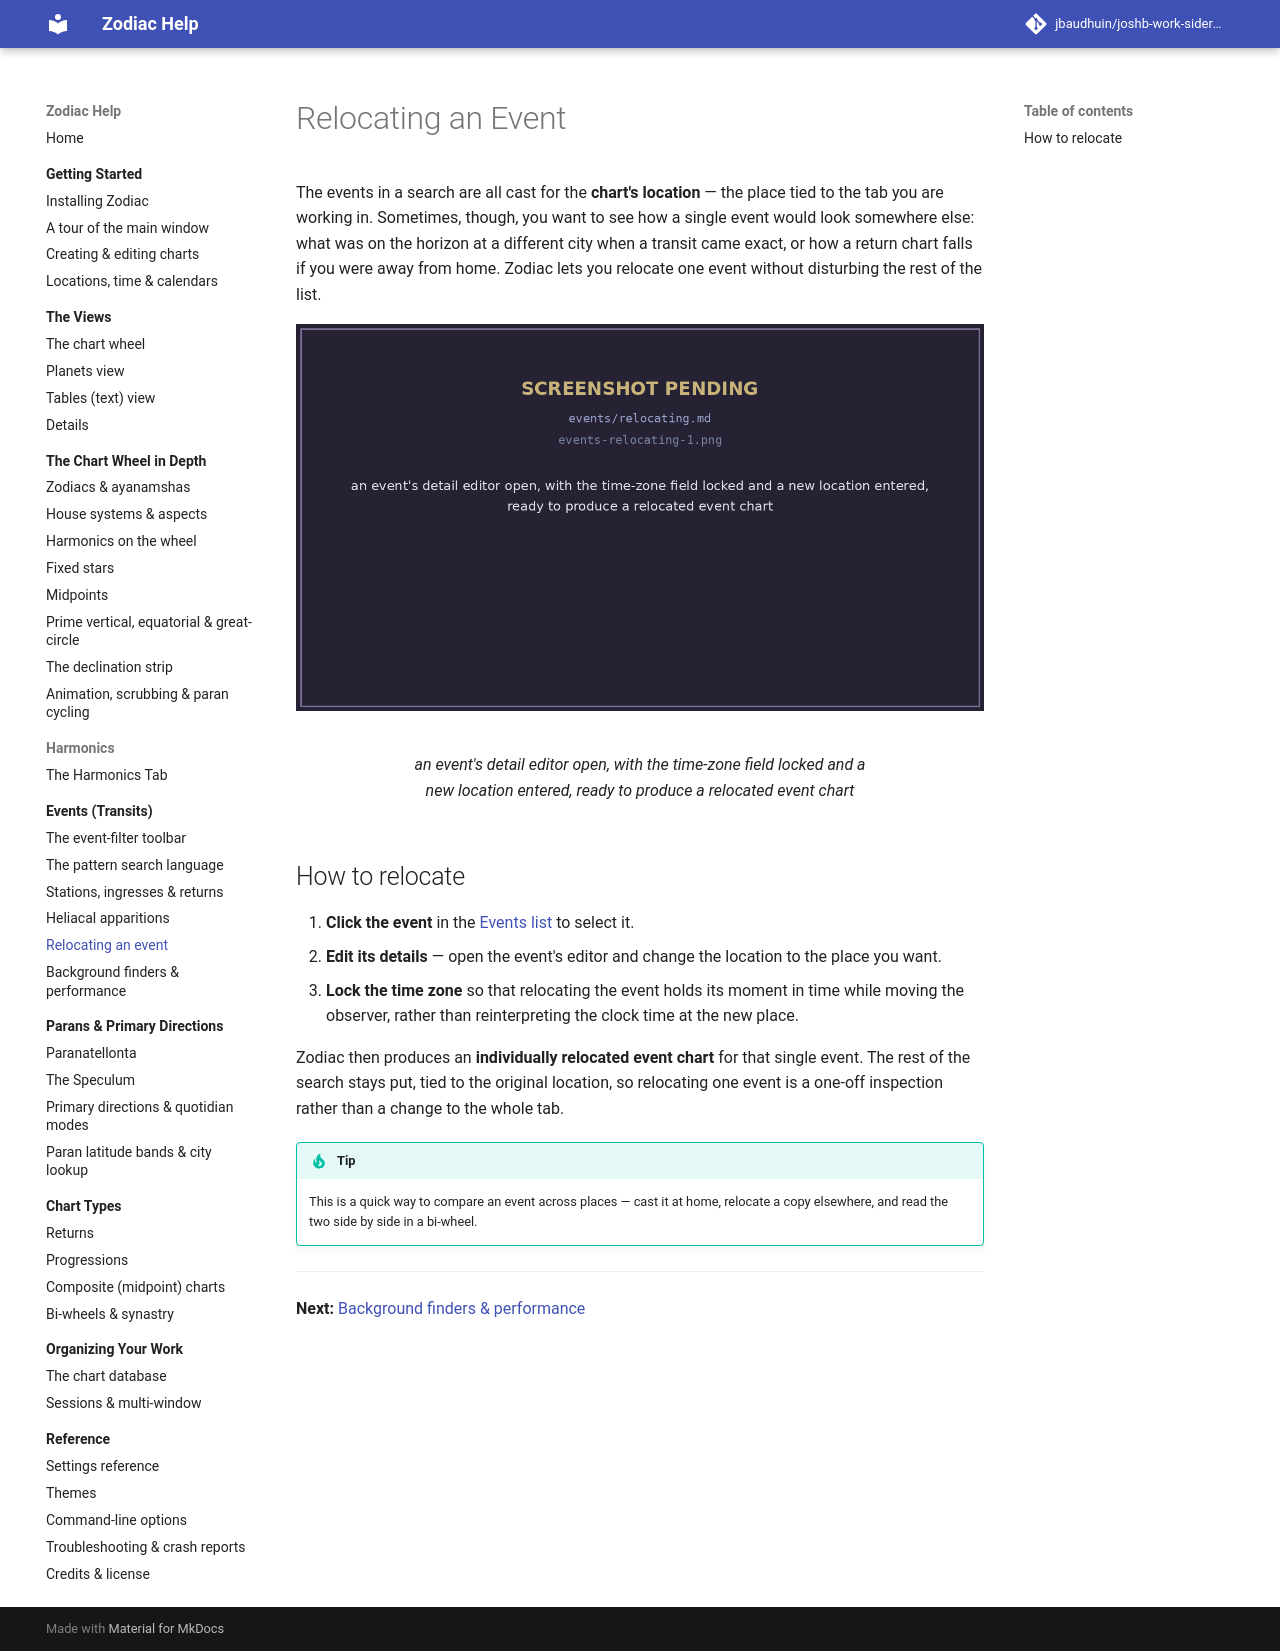

repository: jbaudhuin/joshb-work-sidereal · page: events/relocating.html · generator: mkdocs

# Relocating an Event

The events in a search are all cast for the **chart's location** — the place tied to the
tab you are working in. Sometimes, though, you want to see how a single event would look
somewhere else: what was on the horizon at a different city when a transit came exact, or
how a return chart falls if you were away from home. Zodiac lets you relocate one event
without disturbing the rest of the list.

<figure markdown="span">
  ![an event's detail editor open, with the time-zone field locked and a new location entered, ready to produce a relocated event chart](../assets/img/events-relocating-1.png){ loading=lazy }
  <figcaption>an event's detail editor open, with the time-zone field locked and a new location entered, ready to produce a relocated event chart</figcaption>
</figure>

## How to relocate

1. **Click the event** in the [Events list](index.md) to select it.
2. **Edit its details** — open the event's editor and change the location to the place
      you want.
3. **Lock the time zone** so that relocating the event holds its moment in time while
      moving the observer, rather than reinterpreting the clock time at the new place.

Zodiac then produces an **individually relocated event chart** for that single event. The
rest of the search stays put, tied to the original location, so relocating one event is a
one-off inspection rather than a change to the whole tab.

!!! tip
    This is a quick way to compare an event across places — cast it at home, relocate a
    copy elsewhere, and read the two side by side in a bi-wheel.

---

**Next:** [Background finders &amp; performance](performance.md)
